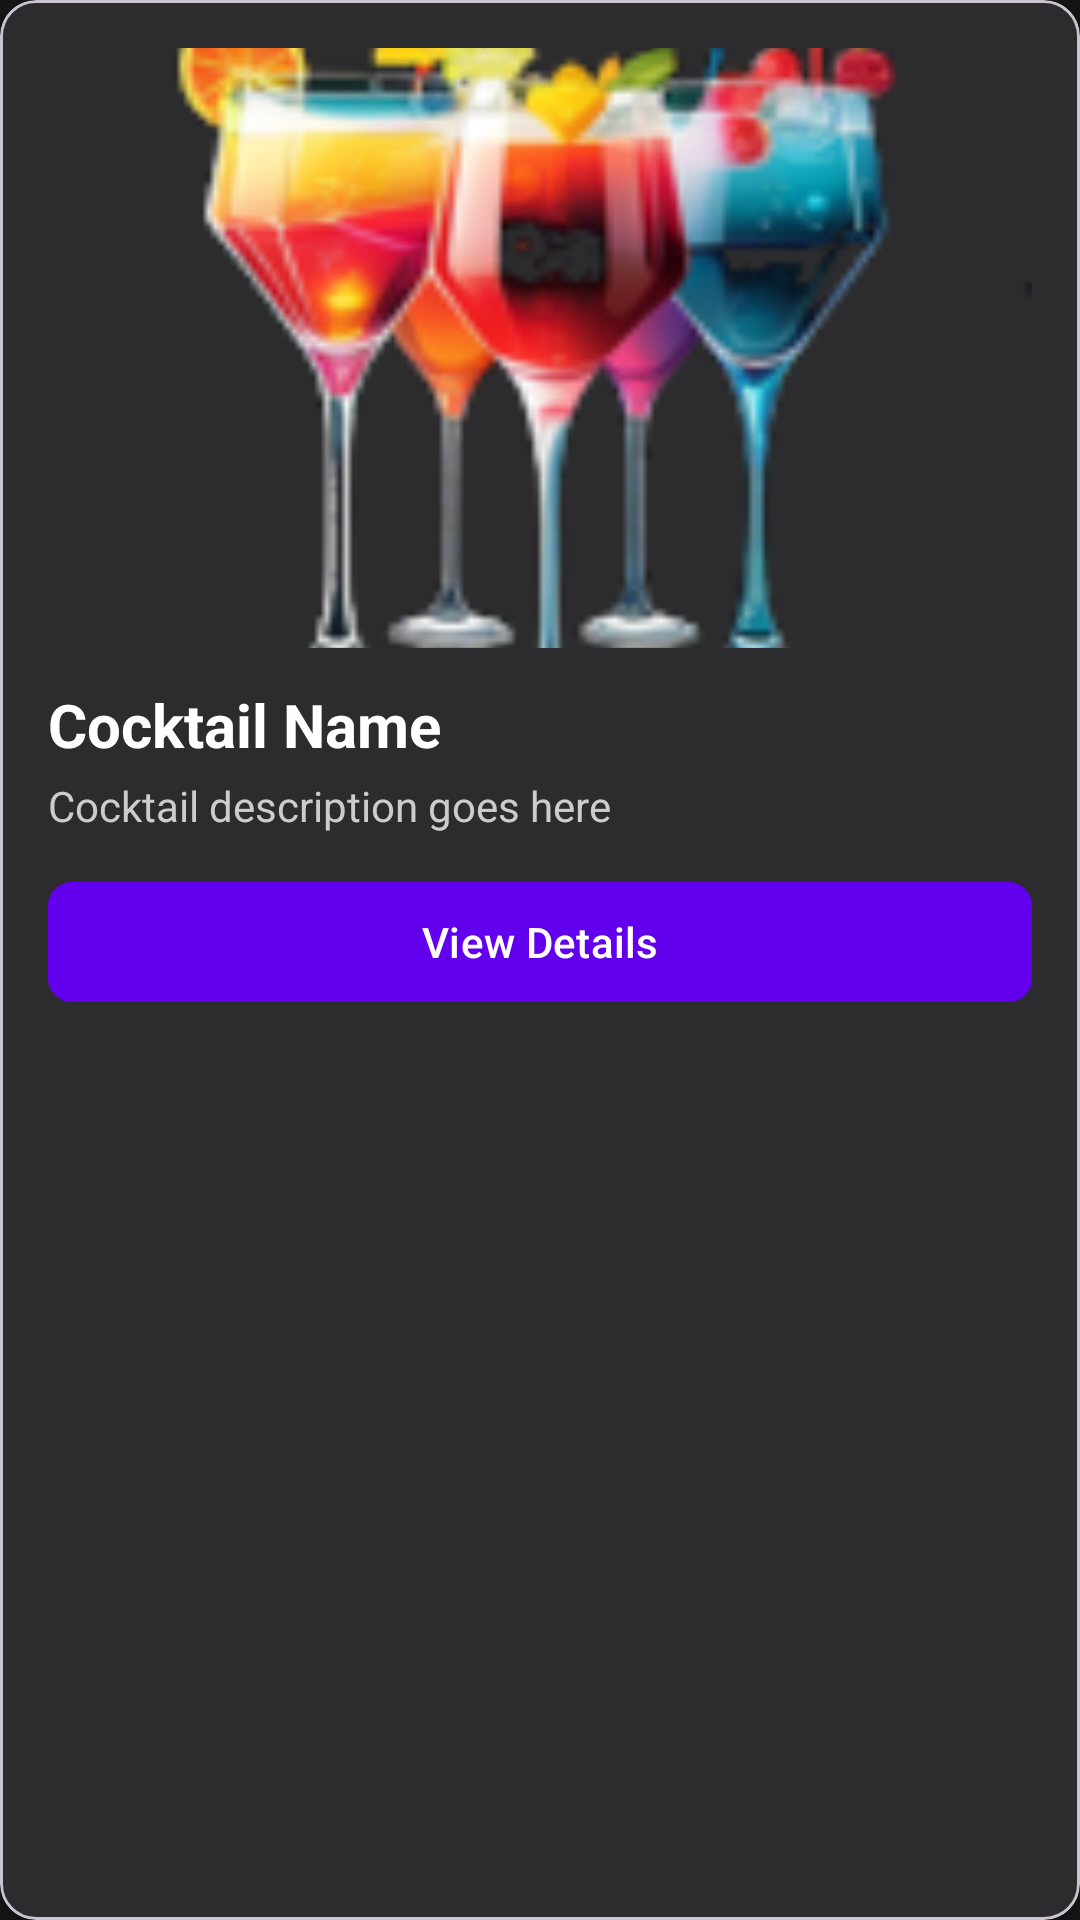

The Android layout XML behind this screen, and the referenced resources:
<!-- AndroidManifest.xml: application theme Theme.MixMaster -->
<!-- res/layout/cocktail_holder.xml -->
<?xml version="1.0" encoding="utf-8"?>
<com.google.android.material.card.MaterialCardView xmlns:android="http://schemas.android.com/apk/res/android"
    xmlns:app="http://schemas.android.com/apk/res-auto"
    android:layout_width="match_parent"
    android:layout_height="wrap_content"
    android:layout_marginHorizontal="16dp"
    android:layout_marginVertical="8dp"
    app:cardBackgroundColor="#2C2C2E"
    app:cardCornerRadius="12dp"
    app:cardElevation="4dp">

    <LinearLayout
        android:layout_width="match_parent"
        android:layout_height="wrap_content"
        android:orientation="vertical"
        android:padding="16dp">

        <ImageView
            android:id="@+id/cocktailImage"
            android:layout_width="match_parent"
            android:layout_height="200dp"
            android:scaleType="centerCrop"
            android:src="@drawable/cocktails" />

        <TextView
            android:id="@+id/cocktailName"
            android:layout_width="match_parent"
            android:layout_height="wrap_content"
            android:layout_marginTop="12dp"
            android:text="@string/Cocktail_Name"
            android:textColor="#FFFFFF"
            android:textSize="20sp"
            android:textStyle="bold" />

        <TextView
            android:id="@+id/cocktailDescription"
            android:layout_width="match_parent"
            android:layout_height="wrap_content"
            android:layout_marginTop="4dp"
            android:text="@string/Cocktail_description_goes_here"
            android:textColor="#CCCCCC"
            android:textSize="14sp" />

        <com.google.android.material.button.MaterialButton
            android:id="@+id/viewDetailsButton"
            android:layout_width="match_parent"
            android:layout_height="wrap_content"
            android:layout_marginTop="12dp"
            android:backgroundTint="#6200EE"
            android:text="@string/View_Details"
            android:textAllCaps="false"
            app:cornerRadius="8dp" />

    </LinearLayout>

</com.google.android.material.card.MaterialCardView>
<!-- resources referenced by this layout -->
<resources>
  <!-- drawable cocktails: png bitmap (drawable, 25707 bytes) -->
  <string name="Cocktail_Name">Cocktail Name</string>
  <string name="Cocktail_description_goes_here">Cocktail description goes here</string>
  <string name="View_Details">View Details</string>
  <style name="Theme.MixMaster" parent="Base.Theme.MixMaster" />
  <style name="Base.Theme.MixMaster" parent="Theme.Material3.DayNight.NoActionBar">
          
          
          <item name="android:windowBackground">@color/background</item>
      </style>
  <color name="background">#161616</color>
</resources>
